Photos from the image-classification dataset "treelearning" in the GitHub repository saitoaryane/treelearning. Its 2 classes are: not tree, tree.

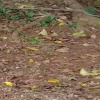
Label: not tree

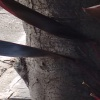
Label: tree

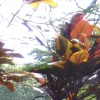
Label: not tree

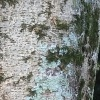
Label: tree

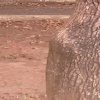
Label: tree

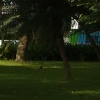
Label: not tree
